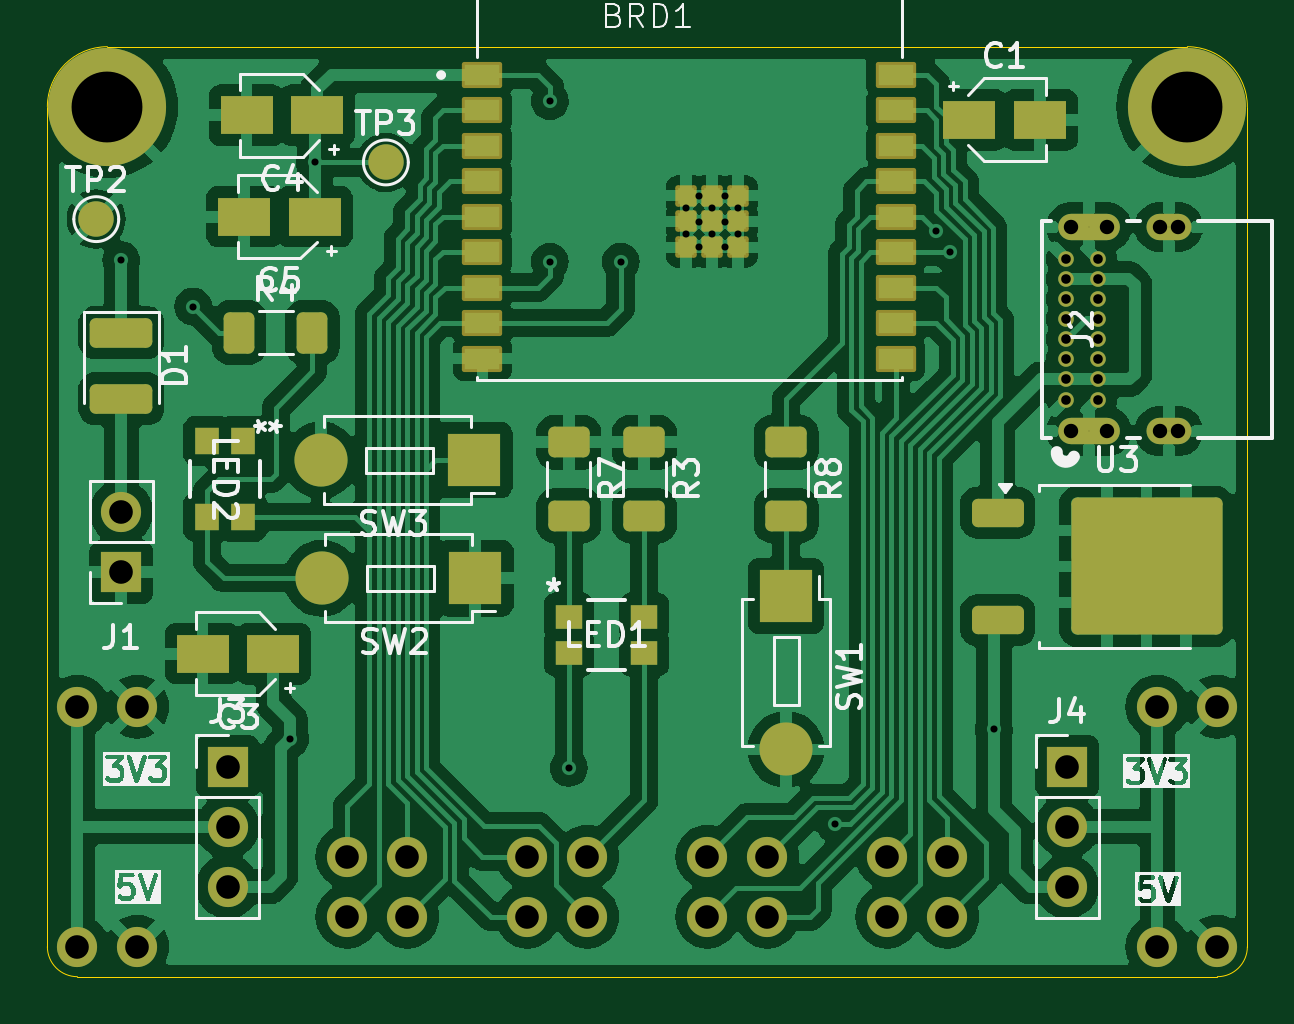
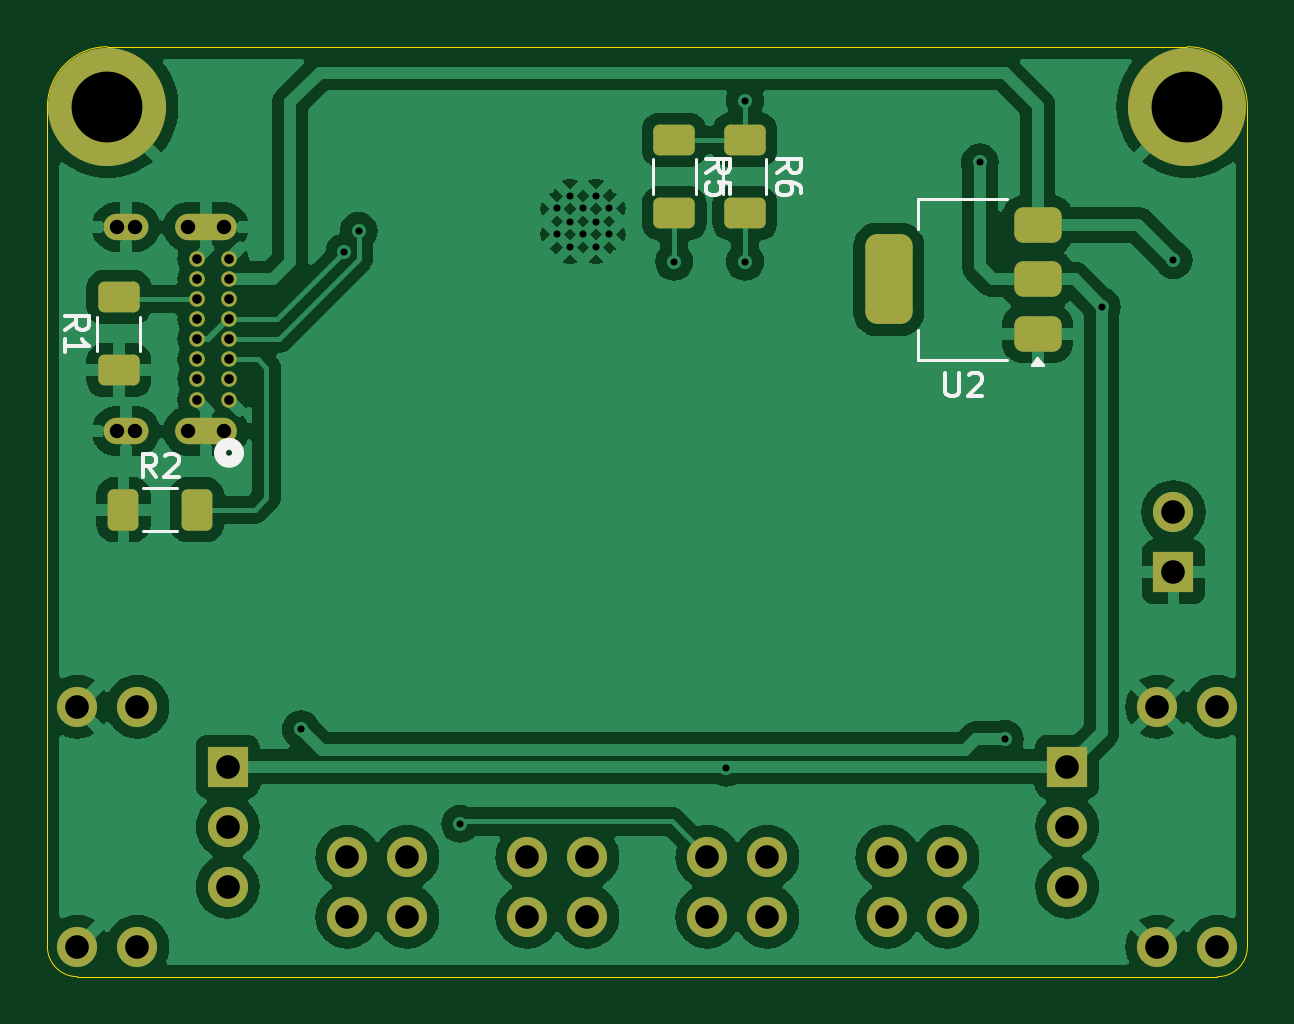
Circuit board: 11 layer files. Board 50.8 x 39.4 mm.
- bottom_copper: ESP32-C3-BreadBoardAdapter-B_Cu.gbr (102734 bytes)
- bottom_mask: ESP32-C3-BreadBoardAdapter-B_Mask.gbr (3620 bytes)
- paste: ESP32-C3-BreadBoardAdapter-B_Paste.gbr (1949 bytes)
- bottom_silk: ESP32-C3-BreadBoardAdapter-B_Silkscreen.gbr (7283 bytes)
- outline: ESP32-C3-BreadBoardAdapter-Edge_Cuts.gbr (1290 bytes)
- top_copper: ESP32-C3-BreadBoardAdapter-F_Cu.gbr (166091 bytes)
- top_mask: ESP32-C3-BreadBoardAdapter-F_Mask.gbr (5604 bytes)
- paste: ESP32-C3-BreadBoardAdapter-F_Paste.gbr (3739 bytes)
- top_silk: ESP32-C3-BreadBoardAdapter-F_Silkscreen.gbr (62002 bytes)
- drill: ESP32-C3-BreadBoardAdapter-NPTH.drl (458 bytes)
- drill: ESP32-C3-BreadBoardAdapter-PTH.drl (1835 bytes)

=== bottom_copper: ESP32-C3-BreadBoardAdapter-B_Cu.gbr (102734 bytes, source omitted) ===
=== bottom_mask: ESP32-C3-BreadBoardAdapter-B_Mask.gbr (3620 bytes, source withheld) ===
=== paste: ESP32-C3-BreadBoardAdapter-B_Paste.gbr (1949 bytes, source withheld) ===
=== bottom_silk: ESP32-C3-BreadBoardAdapter-B_Silkscreen.gbr (7283 bytes, source omitted) ===
=== outline: ESP32-C3-BreadBoardAdapter-Edge_Cuts.gbr ===
%TF.GenerationSoftware,KiCad,Pcbnew,8.0.4*%
%TF.CreationDate,2024-08-04T01:49:23-04:00*%
%TF.ProjectId,ESP32-C3-BreadBoardAdapter,45535033-322d-4433-932d-427265616442,rev?*%
%TF.SameCoordinates,Original*%
%TF.FileFunction,Profile,NP*%
%FSLAX46Y46*%
G04 Gerber Fmt 4.6, Leading zero omitted, Abs format (unit mm)*
G04 Created by KiCad (PCBNEW 8.0.4) date 2024-08-04 01:49:23*
%MOMM*%
%LPD*%
G01*
G04 APERTURE LIST*
%TA.AperFunction,Profile*%
%ADD10C,0.609600*%
%TD*%
%TA.AperFunction,Profile*%
%ADD11C,0.050000*%
%TD*%
G04 APERTURE END LIST*
D10*
%TO.C,J2*%
X157311735Y-64535572D02*
X155813135Y-64535572D01*
X157311736Y-73185557D02*
X155813136Y-73185557D01*
X160341135Y-64535572D02*
X159553735Y-64535572D01*
X160341135Y-73185542D02*
X159553735Y-73185542D01*
D11*
%TO.C,BRD1*%
X163270000Y-95000000D02*
G75*
G02*
X162000000Y-96270000I-1270000J0D01*
G01*
X160730000Y-56900000D02*
G75*
G02*
X163270000Y-59440000I0J-2540000D01*
G01*
X113740000Y-96270000D02*
G75*
G02*
X112470000Y-95000000I-1J1269999D01*
G01*
X112470000Y-59440000D02*
G75*
G02*
X115010000Y-56900000I2540001J-1D01*
G01*
X163270000Y-59440000D02*
X163270000Y-95000000D01*
X115010000Y-56900000D02*
X160730000Y-56900000D01*
X113740000Y-96270000D02*
X162000000Y-96270000D01*
X112470000Y-95000000D02*
X112470000Y-59440000D01*
%TD*%
M02*

=== top_copper: ESP32-C3-BreadBoardAdapter-F_Cu.gbr (166091 bytes, source omitted) ===
=== top_mask: ESP32-C3-BreadBoardAdapter-F_Mask.gbr ===
%TF.GenerationSoftware,KiCad,Pcbnew,8.0.4*%
%TF.CreationDate,2024-08-04T01:49:23-04:00*%
%TF.ProjectId,ESP32-C3-BreadBoardAdapter,45535033-322d-4433-932d-427265616442,rev?*%
%TF.SameCoordinates,Original*%
%TF.FileFunction,Soldermask,Top*%
%TF.FilePolarity,Negative*%
%FSLAX46Y46*%
G04 Gerber Fmt 4.6, Leading zero omitted, Abs format (unit mm)*
G04 Created by KiCad (PCBNEW 8.0.4) date 2024-08-04 01:49:23*
%MOMM*%
%LPD*%
G01*
G04 APERTURE LIST*
G04 Aperture macros list*
%AMRoundRect*
0 Rectangle with rounded corners*
0 $1 Rounding radius*
0 $2 $3 $4 $5 $6 $7 $8 $9 X,Y pos of 4 corners*
0 Add a 4 corners polygon primitive as box body*
4,1,4,$2,$3,$4,$5,$6,$7,$8,$9,$2,$3,0*
0 Add four circle primitives for the rounded corners*
1,1,$1+$1,$2,$3*
1,1,$1+$1,$4,$5*
1,1,$1+$1,$6,$7*
1,1,$1+$1,$8,$9*
0 Add four rect primitives between the rounded corners*
20,1,$1+$1,$2,$3,$4,$5,0*
20,1,$1+$1,$4,$5,$6,$7,0*
20,1,$1+$1,$6,$7,$8,$9,0*
20,1,$1+$1,$8,$9,$2,$3,0*%
G04 Aperture macros list end*
%ADD10R,2.250000X2.250000*%
%ADD11O,2.250000X2.250000*%
%ADD12RoundRect,0.250000X-0.625000X0.400000X-0.625000X-0.400000X0.625000X-0.400000X0.625000X0.400000X0*%
%ADD13R,1.041400X1.117600*%
%ADD14R,1.117600X1.041400*%
%ADD15RoundRect,0.250000X-0.400000X-0.625000X0.400000X-0.625000X0.400000X0.625000X-0.400000X0.625000X0*%
%ADD16C,1.500000*%
%ADD17C,0.660400*%
%ADD18O,1.905000X1.117600*%
%ADD19O,2.616200X1.117600*%
%ADD20R,2.200000X1.600000*%
%ADD21R,1.700000X1.700000*%
%ADD22O,1.700000X1.700000*%
%ADD23RoundRect,0.250000X-0.850000X-0.350000X0.850000X-0.350000X0.850000X0.350000X-0.850000X0.350000X0*%
%ADD24RoundRect,0.249997X-2.950003X-2.650003X2.950003X-2.650003X2.950003X2.650003X-2.950003X2.650003X0*%
%ADD25C,1.700000*%
%ADD26C,5.000000*%
%ADD27RoundRect,0.102000X-0.750000X-0.450000X0.750000X-0.450000X0.750000X0.450000X-0.750000X0.450000X0*%
%ADD28RoundRect,0.102000X-0.350000X-0.350000X0.350000X-0.350000X0.350000X0.350000X-0.350000X0.350000X0*%
%ADD29RoundRect,0.250000X-1.075000X0.375000X-1.075000X-0.375000X1.075000X-0.375000X1.075000X0.375000X0*%
G04 APERTURE END LIST*
D10*
%TO.C,SW1*%
X143740000Y-80150000D03*
D11*
X143740000Y-86650000D03*
%TD*%
D12*
%TO.C,R8*%
X143740000Y-73650000D03*
X143740000Y-76750000D03*
%TD*%
%TO.C,R7*%
X134540000Y-73650000D03*
X134540000Y-76750000D03*
%TD*%
D13*
%TO.C,LED2*%
X120740000Y-73599800D03*
X119239998Y-73599800D03*
X119239998Y-76800200D03*
X120740000Y-76800200D03*
%TD*%
D14*
%TO.C,LED1*%
X134539800Y-81049999D03*
X134539800Y-82550001D03*
X137740200Y-82550001D03*
X137740200Y-81049999D03*
%TD*%
D12*
%TO.C,R3*%
X137740000Y-73650000D03*
X137740000Y-76750000D03*
%TD*%
D10*
%TO.C,SW3*%
X130540000Y-74400000D03*
D11*
X124040000Y-74400000D03*
%TD*%
D10*
%TO.C,SW2*%
X130590000Y-79400000D03*
D11*
X124090000Y-79400000D03*
%TD*%
D15*
%TO.C,R4*%
X120590000Y-69000000D03*
X123690000Y-69000000D03*
%TD*%
D16*
%TO.C,TP2*%
X114540000Y-64200000D03*
%TD*%
D17*
%TO.C,J2*%
X155582435Y-71835557D03*
X155582435Y-70985556D03*
X155582435Y-70135558D03*
X155582435Y-69285557D03*
X155582435Y-68435556D03*
X155582435Y-67585555D03*
X155582435Y-66735557D03*
X155582435Y-65885556D03*
X156932435Y-65885556D03*
X156932435Y-66735557D03*
X156932435Y-67585555D03*
X156932435Y-68435556D03*
X156932435Y-69285557D03*
X156932435Y-70135558D03*
X156932435Y-70985556D03*
X156932435Y-71835557D03*
D18*
X159947435Y-73185542D03*
X159947435Y-64535572D03*
D19*
X156562436Y-73185557D03*
X156562435Y-64535572D03*
%TD*%
D20*
%TO.C,C1*%
X151500000Y-60000000D03*
X154500000Y-60000000D03*
%TD*%
D21*
%TO.C,J4*%
X155640000Y-87375000D03*
D22*
X155640000Y-89915000D03*
X155640000Y-92455000D03*
%TD*%
D16*
%TO.C,TP3*%
X126800000Y-61800000D03*
%TD*%
D23*
%TO.C,U3*%
X152700000Y-76622500D03*
D24*
X159000000Y-78902500D03*
D23*
X152700000Y-81182500D03*
%TD*%
D21*
%TO.C,J1*%
X115600000Y-79140000D03*
D22*
X115600000Y-76600000D03*
%TD*%
D20*
%TO.C,C5*%
X123800000Y-64100000D03*
X120800000Y-64100000D03*
%TD*%
%TO.C,C3*%
X122040000Y-82600000D03*
X119040000Y-82600000D03*
%TD*%
D25*
%TO.C,BRD1*%
X159460000Y-95000000D03*
X159460000Y-84840000D03*
X113740000Y-95000000D03*
X113740000Y-84840000D03*
D26*
X160730000Y-59440000D03*
X115010000Y-59440000D03*
D25*
X162000000Y-95000000D03*
X162000000Y-84840000D03*
X116280000Y-95000000D03*
X116280000Y-84840000D03*
X150570000Y-93730000D03*
X150570000Y-91190000D03*
X148030000Y-93730000D03*
X148030000Y-91190000D03*
X142950000Y-93730000D03*
X142950000Y-91190000D03*
X140410000Y-93730000D03*
X140410000Y-91190000D03*
X135330000Y-93730000D03*
X135330000Y-91190000D03*
X132790000Y-93730000D03*
X132790000Y-91190000D03*
X127710000Y-93730000D03*
X127710000Y-91190000D03*
X125170000Y-93730000D03*
X125170000Y-91190000D03*
%TD*%
D27*
%TO.C,U1*%
X130890000Y-58100000D03*
X130890000Y-59600000D03*
X130890000Y-61100000D03*
X130890000Y-62600000D03*
X130890000Y-64100000D03*
X130890000Y-65600000D03*
X130890000Y-67100000D03*
X130890000Y-68600000D03*
X130890000Y-70100000D03*
X148390000Y-70100000D03*
X148390000Y-68600000D03*
X148390000Y-67100000D03*
X148390000Y-65600000D03*
X148390000Y-64100000D03*
X148390000Y-62600000D03*
X148390000Y-61100000D03*
X148390000Y-59600000D03*
X148390000Y-58100000D03*
D28*
X139500000Y-63200000D03*
X140600000Y-63200000D03*
X141700000Y-63200000D03*
X139500000Y-64300000D03*
X140600000Y-64300000D03*
X141700000Y-64300000D03*
X139500000Y-65400000D03*
X140600000Y-65400000D03*
X141700000Y-65400000D03*
%TD*%
D29*
%TO.C,D1*%
X115600000Y-69000000D03*
X115600000Y-71800000D03*
%TD*%
D21*
%TO.C,J3*%
X120100000Y-87380000D03*
D22*
X120100000Y-89920000D03*
X120100000Y-92460000D03*
%TD*%
D20*
%TO.C,C4*%
X123900000Y-59800000D03*
X120900000Y-59800000D03*
%TD*%
M02*

=== paste: ESP32-C3-BreadBoardAdapter-F_Paste.gbr ===
%TF.GenerationSoftware,KiCad,Pcbnew,8.0.4*%
%TF.CreationDate,2024-08-04T01:49:23-04:00*%
%TF.ProjectId,ESP32-C3-BreadBoardAdapter,45535033-322d-4433-932d-427265616442,rev?*%
%TF.SameCoordinates,Original*%
%TF.FileFunction,Paste,Top*%
%TF.FilePolarity,Positive*%
%FSLAX46Y46*%
G04 Gerber Fmt 4.6, Leading zero omitted, Abs format (unit mm)*
G04 Created by KiCad (PCBNEW 8.0.4) date 2024-08-04 01:49:23*
%MOMM*%
%LPD*%
G01*
G04 APERTURE LIST*
G04 Aperture macros list*
%AMRoundRect*
0 Rectangle with rounded corners*
0 $1 Rounding radius*
0 $2 $3 $4 $5 $6 $7 $8 $9 X,Y pos of 4 corners*
0 Add a 4 corners polygon primitive as box body*
4,1,4,$2,$3,$4,$5,$6,$7,$8,$9,$2,$3,0*
0 Add four circle primitives for the rounded corners*
1,1,$1+$1,$2,$3*
1,1,$1+$1,$4,$5*
1,1,$1+$1,$6,$7*
1,1,$1+$1,$8,$9*
0 Add four rect primitives between the rounded corners*
20,1,$1+$1,$2,$3,$4,$5,0*
20,1,$1+$1,$4,$5,$6,$7,0*
20,1,$1+$1,$6,$7,$8,$9,0*
20,1,$1+$1,$8,$9,$2,$3,0*%
G04 Aperture macros list end*
%ADD10R,2.250000X2.250000*%
%ADD11O,2.250000X2.250000*%
%ADD12RoundRect,0.250000X-0.625000X0.400000X-0.625000X-0.400000X0.625000X-0.400000X0.625000X0.400000X0*%
%ADD13R,1.041400X1.117600*%
%ADD14R,1.117600X1.041400*%
%ADD15RoundRect,0.250000X-0.400000X-0.625000X0.400000X-0.625000X0.400000X0.625000X-0.400000X0.625000X0*%
%ADD16R,2.200000X1.600000*%
%ADD17RoundRect,0.250000X-0.850000X-0.350000X0.850000X-0.350000X0.850000X0.350000X-0.850000X0.350000X0*%
%ADD18RoundRect,0.250000X-1.275000X-1.125000X1.275000X-1.125000X1.275000X1.125000X-1.275000X1.125000X0*%
%ADD19R,1.500000X0.900000*%
%ADD20R,0.700000X0.700000*%
%ADD21RoundRect,0.250000X-1.075000X0.375000X-1.075000X-0.375000X1.075000X-0.375000X1.075000X0.375000X0*%
G04 APERTURE END LIST*
D10*
%TO.C,SW1*%
X143740000Y-80150000D03*
D11*
X143740000Y-86650000D03*
%TD*%
D12*
%TO.C,R8*%
X143740000Y-73650000D03*
X143740000Y-76750000D03*
%TD*%
%TO.C,R7*%
X134540000Y-73650000D03*
X134540000Y-76750000D03*
%TD*%
D13*
%TO.C,LED2*%
X120740000Y-73599800D03*
X119239998Y-73599800D03*
X119239998Y-76800200D03*
X120740000Y-76800200D03*
%TD*%
D14*
%TO.C,LED1*%
X134539800Y-81049999D03*
X134539800Y-82550001D03*
X137740200Y-82550001D03*
X137740200Y-81049999D03*
%TD*%
D12*
%TO.C,R3*%
X137740000Y-73650000D03*
X137740000Y-76750000D03*
%TD*%
D10*
%TO.C,SW3*%
X130540000Y-74400000D03*
D11*
X124040000Y-74400000D03*
%TD*%
D10*
%TO.C,SW2*%
X130590000Y-79400000D03*
D11*
X124090000Y-79400000D03*
%TD*%
D15*
%TO.C,R4*%
X120590000Y-69000000D03*
X123690000Y-69000000D03*
%TD*%
D16*
%TO.C,C1*%
X151500000Y-60000000D03*
X154500000Y-60000000D03*
%TD*%
D17*
%TO.C,U3*%
X152700000Y-76622500D03*
D18*
X157325000Y-77377500D03*
X157325000Y-80427500D03*
X160675000Y-77377500D03*
X160675000Y-80427500D03*
D17*
X152700000Y-81182500D03*
%TD*%
D16*
%TO.C,C5*%
X123800000Y-64100000D03*
X120800000Y-64100000D03*
%TD*%
%TO.C,C3*%
X122040000Y-82600000D03*
X119040000Y-82600000D03*
%TD*%
D19*
%TO.C,U1*%
X130890000Y-58100000D03*
X130890000Y-59600000D03*
X130890000Y-61100000D03*
X130890000Y-62600000D03*
X130890000Y-64100000D03*
X130890000Y-65600000D03*
X130890000Y-67100000D03*
X130890000Y-68600000D03*
X130890000Y-70100000D03*
X148390000Y-70100000D03*
X148390000Y-68600000D03*
X148390000Y-67100000D03*
X148390000Y-65600000D03*
X148390000Y-64100000D03*
X148390000Y-62600000D03*
X148390000Y-61100000D03*
X148390000Y-59600000D03*
X148390000Y-58100000D03*
D20*
X139500000Y-63200000D03*
X140600000Y-63200000D03*
X141700000Y-63200000D03*
X139500000Y-64300000D03*
X140600000Y-64300000D03*
X141700000Y-64300000D03*
X139500000Y-65400000D03*
X140600000Y-65400000D03*
X141700000Y-65400000D03*
%TD*%
D21*
%TO.C,D1*%
X115600000Y-69000000D03*
X115600000Y-71800000D03*
%TD*%
D16*
%TO.C,C4*%
X123900000Y-59800000D03*
X120900000Y-59800000D03*
%TD*%
M02*

=== top_silk: ESP32-C3-BreadBoardAdapter-F_Silkscreen.gbr (62002 bytes, source omitted) ===
=== drill: ESP32-C3-BreadBoardAdapter-NPTH.drl ===
M48
; DRILL file {KiCad 8.0.4} date 2024-08-04T01:49:20-0400
; FORMAT={-:-/ absolute / inch / decimal}
; #@! TF.CreationDate,2024-08-04T01:49:20-04:00
; #@! TF.GenerationSoftware,Kicad,Pcbnew,8.0.4
; #@! TF.FileFunction,NonPlated,1,2,NPTH
FMAT,2
INCH
; #@! TA.AperFunction,NonPlated,NPTH,ComponentDrill
T1C0.0240
%
G90
G05
T1
X6.1344Y-2.5408
X6.1344Y-2.8813
X6.1934Y-2.5408
X6.1934Y-2.8813
X6.2816Y-2.5408
X6.2816Y-2.8813
X6.3126Y-2.5408
X6.3126Y-2.8813
M30

=== drill: ESP32-C3-BreadBoardAdapter-PTH.drl ===
M48
; DRILL file {KiCad 8.0.4} date 2024-08-04T01:49:20-0400
; FORMAT={-:-/ absolute / inch / decimal}
; #@! TF.CreationDate,2024-08-04T01:49:20-04:00
; #@! TF.GenerationSoftware,Kicad,Pcbnew,8.0.4
; #@! TF.FileFunction,Plated,1,2,PTH
FMAT,2
INCH
; #@! TA.AperFunction,Plated,PTH,ComponentDrill
T1C0.0010
; #@! TA.AperFunction,Plated,PTH,ViaDrill
T2C0.0118
; #@! TA.AperFunction,Plated,PTH,ComponentDrill
T3C0.0118
; #@! TA.AperFunction,Plated,PTH,ComponentDrill
T4C0.0160
; #@! TA.AperFunction,Plated,PTH,ComponentDrill
T5C0.0394
; #@! TA.AperFunction,Plated,PTH,ComponentDrill
T6C0.1181
%
G90
G05
T1
X6.1639Y-2.5408
X6.1639Y-2.8813
X6.2971Y-2.5408
X6.2971Y-2.8813
T2
X4.5512Y-2.5961
X4.6709Y-2.6732
X4.8323Y-3.3937
X4.874Y-2.4331
X5.2654Y-2.3307
X5.2654Y-2.5984
X5.2969Y-3.4421
X5.3835Y-2.5984
X5.7402Y-3.5354
X5.9094Y-2.5472
X5.9331Y-2.5827
X6.0055Y-3.378
T3
X5.4921Y-2.5098
X5.4921Y-2.5531
X5.5138Y-2.4882
X5.5138Y-2.5315
X5.5138Y-2.5748
X5.5354Y-2.5098
X5.5354Y-2.5531
X5.5571Y-2.4882
X5.5571Y-2.5315
X5.5571Y-2.5748
X5.5787Y-2.5098
X5.5787Y-2.5531
T4
X6.1253Y-2.5939
X6.1253Y-2.6274
X6.1253Y-2.6608
X6.1253Y-2.6943
X6.1253Y-2.7278
X6.1253Y-2.7612
X6.1253Y-2.7947
X6.1253Y-2.8282
X6.1784Y-2.5939
X6.1784Y-2.6274
X6.1784Y-2.6608
X6.1784Y-2.6943
X6.1784Y-2.7278
X6.1784Y-2.7612
X6.1784Y-2.7947
X6.1784Y-2.8282
T5
X4.478Y-3.3402
X4.478Y-3.7402
X4.5512Y-3.0157
X4.5512Y-3.1157
X4.578Y-3.3402
X4.578Y-3.7402
X4.7283Y-3.4402
X4.7283Y-3.5402
X4.7283Y-3.6402
X4.928Y-3.5902
X4.928Y-3.6902
X5.028Y-3.5902
X5.028Y-3.6902
X5.228Y-3.5902
X5.228Y-3.6902
X5.328Y-3.5902
X5.328Y-3.6902
X5.528Y-3.5902
X5.528Y-3.6902
X5.628Y-3.5902
X5.628Y-3.6902
X5.828Y-3.5902
X5.828Y-3.6902
X5.928Y-3.5902
X5.928Y-3.6902
X6.1276Y-3.44
X6.1276Y-3.54
X6.1276Y-3.64
X6.278Y-3.3402
X6.278Y-3.7402
X6.378Y-3.3402
X6.378Y-3.7402
T6
X4.528Y-2.3402
X6.328Y-2.3402
M30
